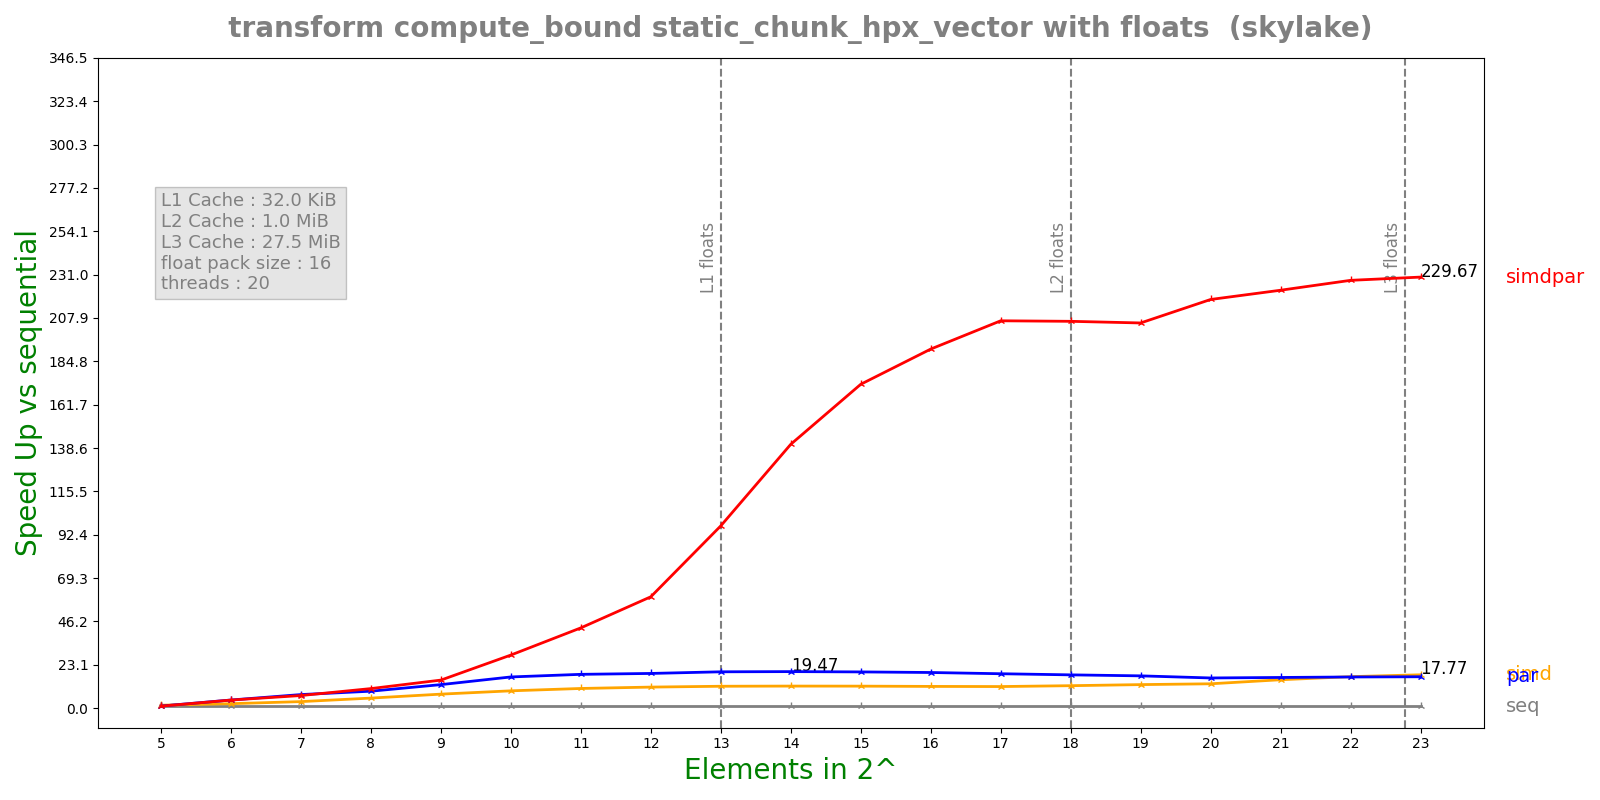

The file beside this chart, header and first rows:
n, lane, threads, seq, simd, par, simdpar
5, 16, 20, 9.57583e-05, 6.13055e-05, 8.59944e-05, 9.04054e-05
6, 16, 20, 0.0001932, 8.12083e-05, 4.46234e-05, 4.48293e-05
7, 16, 20, 0.0003813, 0.0001096, 5.27231e-05, 5.67414e-05
8, 16, 20, 0.0007632, 0.0001425, 8.45287e-05, 7.32433e-05
9, 16, 20, 0.001519, 0.0002036, 0.0001212, 0.0001017
10, 16, 20, 0.003044, 0.00033, 0.0001831, 0.0001076
11, 16, 20, 0.006072, 0.0005793, 0.0003371, 0.000142
12, 16, 20, 0.01215, 0.001083, 0.0006571, 0.0002047
13, 16, 20, 0.02434, 0.002087, 0.001258, 0.0002506
14, 16, 20, 0.04819, 0.004101, 0.002476, 0.0003428
15, 16, 20, 0.09507, 0.008112, 0.004925, 0.0005509
16, 16, 20, 0.187, 0.01615, 0.009845, 0.0009772
17, 16, 20, 0.3638, 0.03163, 0.01984, 0.001762
18, 16, 20, 0.6946, 0.05806, 0.03917, 0.00337
19, 16, 20, 1.353, 0.1079, 0.07865, 0.006592
20, 16, 20, 2.854, 0.22, 0.1775, 0.01311
21, 16, 20, 5.827, 0.3852, 0.3565, 0.02617
22, 16, 20, 11.79, 0.7025, 0.7102, 0.05172
23, 16, 20, 23.74, 1.336, 1.42, 0.1034
